Run: headless pygame with SDL's dummy video driver; simulated clock (each Clock.tick advances the game by its frame time, no real sleeping); random seed 0; keys injected as events and as key.get_pressed() state; mouse plan: one left click at the window centre at the start of phase 2, then a move to the lower-right quarter at the start of phase 3.
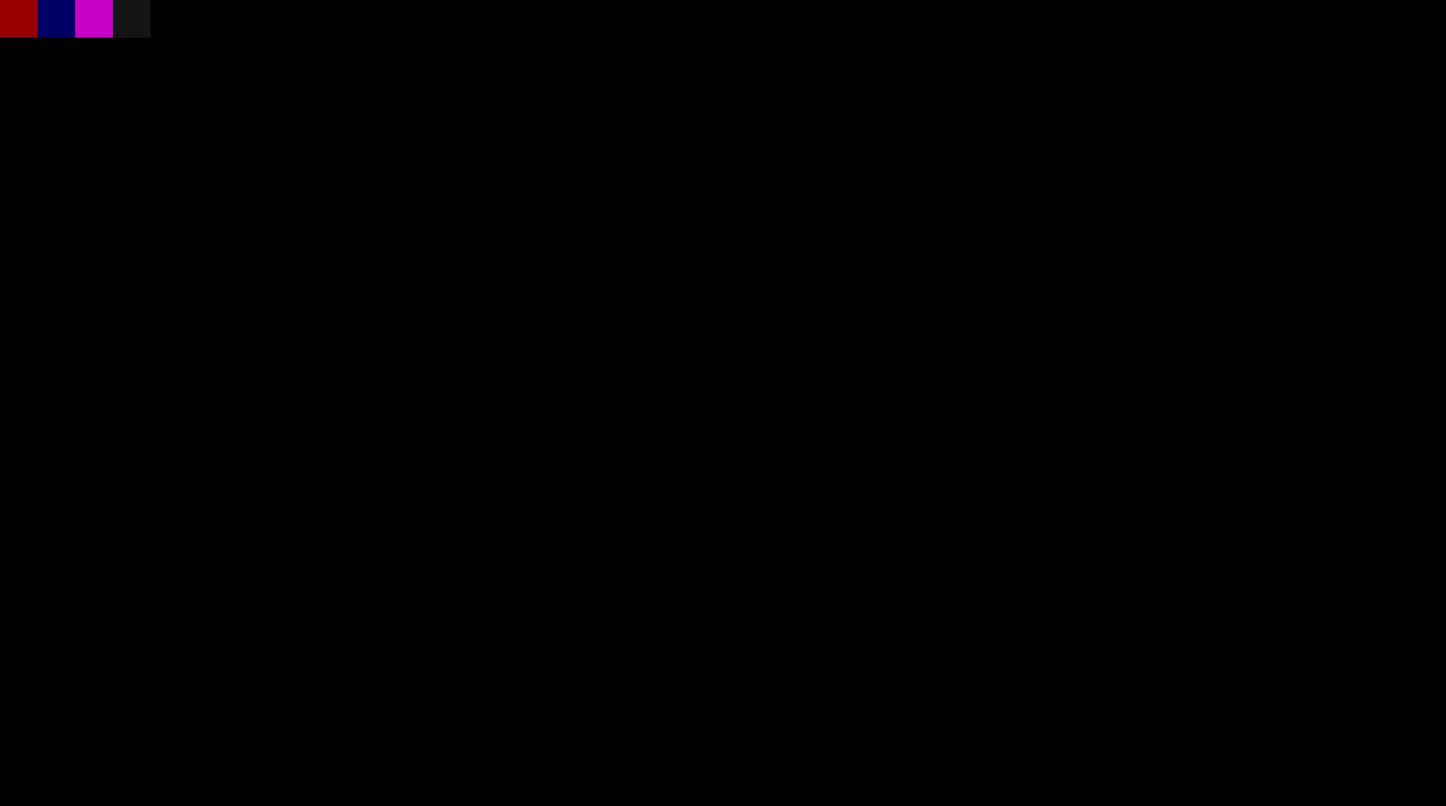
Frame 1 of 4 · flips 1–60 · no input
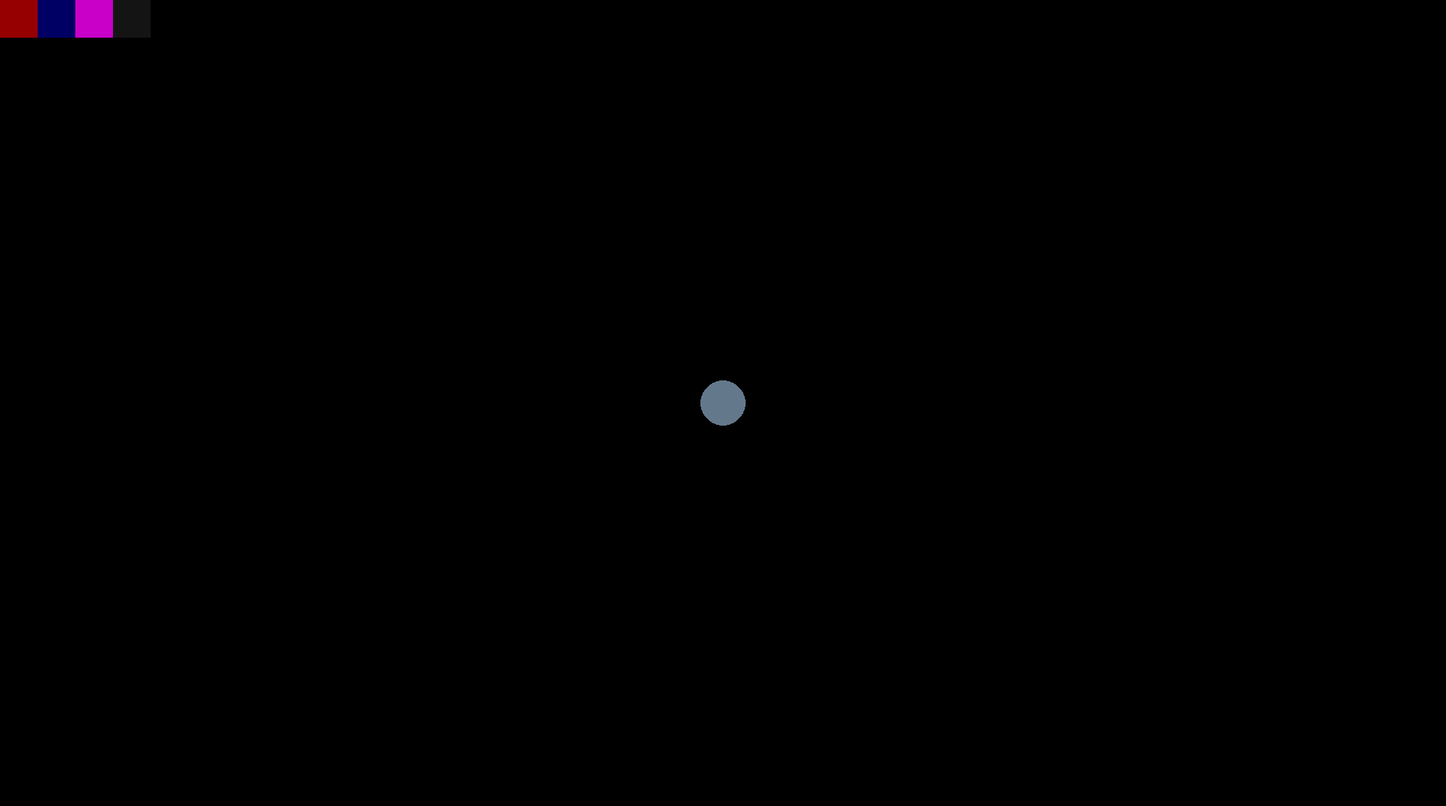
Frame 2 of 4 · flips 61–180 · clicked the window centre · tapped SPACE, RETURN · held RIGHT (→), D
Frame 3 of 4 · flips 181–300 · moved the mouse to the lower-right quarter · held DOWN (↓), S · screen unchanged from frame 2, image omitted
Frame 4 of 4 · flips 301–420 · held LEFT (←), A, UP (↑), W · screen unchanged from frame 3, image omitted

The pygame program that drew these frames:

import pygame as pg
import random

pg.init()
screen = pg.display.set_mode((1920, 1070))
pg.display.set_caption("paint")
clock = pg.time.Clock()


blue = (0, 0, 100)
red = (150, 0, 0)
black = (20, 20, 20)
pink = (200, 0, 200)

redRect = pg.Rect(0, 0, 50, 50)
blueRect = pg.Rect(50, 0, 50, 50)
blackRect = pg.Rect(150, 0, 50, 50)
pinkRect = pg.Rect(100, 0, 50, 50)

rects = [[red, redRect], [blue, blueRect], [black, blackRect], [pink, pinkRect]]
        #self.colour = colour
colour = (100, 120, 140)
def colour_pick():
    posX, posY = pg.mouse.get_pos()
    clik = pg.mouse.get_pressed()
    global colour
    if clik[0]:
        if posX < 50 and posY < 50:
            colour = red
        elif posX < 100 and posX > 50 and posY < 50:
            colour = blue
        elif posX < 150 and posX > 100 and posY < 50:
            colour = pink
        elif posX < 200 and posX > 150 and posY < 50:
            colour = (0, 0, 0)

def draw(mode):
    posX, posY = pg.mouse.get_pos()
    clik = pg.mouse.get_pressed()
    if clik[0]:
        if mode == "line":
            pg.draw.circle(screen, colour, (posX, posY), 30)
        elif mode == "square":
            pg.draw.rect(screen, colour, pg.Rect(posX, posY, 80, 100),1)
        elif mode == "circle":
            pg.draw.circle(screen, colour, (posX, posY), 60,1)
        elif mode == "eraser":
             pg.draw.circle(screen, (0,0,0), (posX, posY), 40)
def clear_all():
        key = pg.key.get_pressed()
        if key[pg.K_LCTRL] and key[pg.K_c]:
            screen.fill((0, 0, 0))

figure = "line"

RUN = True
while RUN:
    for event in pg.event.get():
        if event.type == pg.QUIT:
            pg.quit()
            RUN = False
        if event.type == pg.KEYDOWN:
            if event.key == pg.K_c:
                figure = 'circle'
            elif event.key == pg.K_s:
                figure = 'square'
            elif event.key == pg.K_e:
                figure = 'eraser'
            elif event.key == pg.K_l:
                figure = 'line'

    for colrs in rects:
        pg.draw.rect(screen, colrs[0], colrs[1])

    clik = pg.mouse.get_pressed()
    posX, posY = pg.mouse.get_pos()
    draw(figure)

    colour_pick()

    clear_all()
    clock.tick(600)
    pg.display.update()
